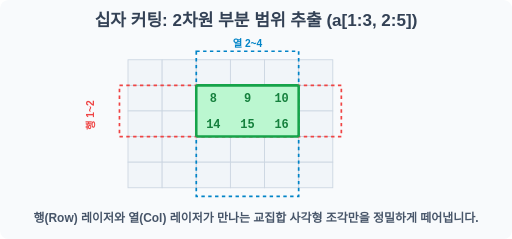
t = 0.00 s
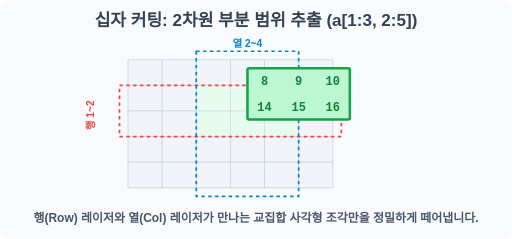
t = 0.60 s
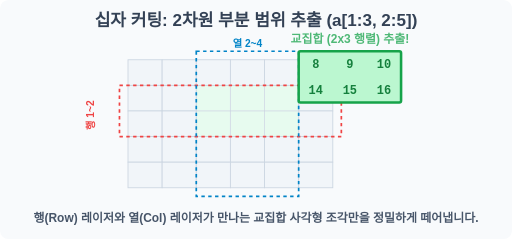
t = 1.40 s
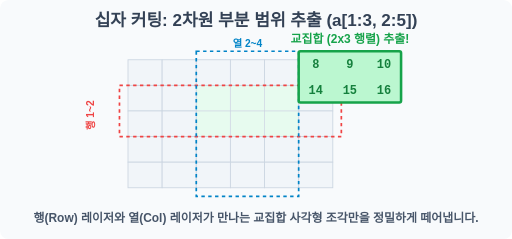
t = 2.10 s
t = 2.70 s: frame unchanged from t = 2.10 s, image omitted
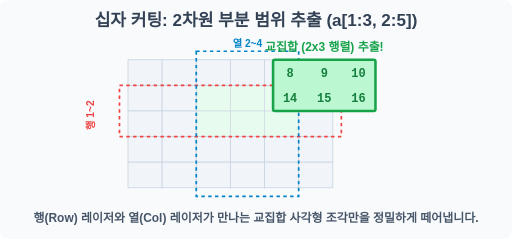
t = 3.40 s

The animated SVG that drew these frames (rendered in a browser with its animation timeline set to each time). Animation: 2 SMIL elements (animate=1,animateTransform=1); one cycle of 4.00 s, repeats indefinitely.

<svg width="600" height="280" viewBox="0 0 600 280" xmlns="http://www.w3.org/2000/svg">
    <rect width="600" height="280" fill="#f8fafc" rx="10"/>
    <text x="300" y="30" font-family="sans-serif" font-size="20" font-weight="bold" fill="#334155" text-anchor="middle">십자 커팅: 2차원 부분 범위 추출 (a[1:3, 2:5])</text>
    
    <g transform="translate(150, 70)">
        <g stroke="#cbd5e1" stroke-width="1">
            <rect x="0" y="0" width="40" height="30" fill="#f1f5f9"/>
            <rect x="40" y="0" width="40" height="30" fill="#f1f5f9"/>
            <rect x="80" y="0" width="40" height="30" fill="#f1f5f9"/>
            <rect x="120" y="0" width="40" height="30" fill="#f1f5f9"/>
            <rect x="160" y="0" width="40" height="30" fill="#f1f5f9"/>
            <rect x="200" y="0" width="40" height="30" fill="#f1f5f9"/>
            <rect x="0" y="30" width="40" height="30" fill="#f1f5f9"/>
            <rect x="40" y="30" width="40" height="30" fill="#f1f5f9"/>
            <rect x="80" y="30" width="40" height="30" fill="#dcfce7" opacity="0.6"/>
            <rect x="120" y="30" width="40" height="30" fill="#dcfce7" opacity="0.6"/>
            <rect x="160" y="30" width="40" height="30" fill="#dcfce7" opacity="0.6"/>
            <rect x="200" y="30" width="40" height="30" fill="#f1f5f9"/>
            <rect x="0" y="60" width="40" height="30" fill="#f1f5f9"/>
            <rect x="40" y="60" width="40" height="30" fill="#f1f5f9"/>
            <rect x="80" y="60" width="40" height="30" fill="#dcfce7" opacity="0.6"/>
            <rect x="120" y="60" width="40" height="30" fill="#dcfce7" opacity="0.6"/>
            <rect x="160" y="60" width="40" height="30" fill="#dcfce7" opacity="0.6"/>
            <rect x="200" y="60" width="40" height="30" fill="#f1f5f9"/>
            <rect x="0" y="90" width="40" height="30" fill="#f1f5f9"/>
            <rect x="40" y="90" width="40" height="30" fill="#f1f5f9"/>
            <rect x="80" y="90" width="40" height="30" fill="#f1f5f9"/>
            <rect x="120" y="90" width="40" height="30" fill="#f1f5f9"/>
            <rect x="160" y="90" width="40" height="30" fill="#f1f5f9"/>
            <rect x="200" y="90" width="40" height="30" fill="#f1f5f9"/>
            <rect x="0" y="120" width="40" height="30" fill="#f1f5f9"/>
            <rect x="40" y="120" width="40" height="30" fill="#f1f5f9"/>
            <rect x="80" y="120" width="40" height="30" fill="#f1f5f9"/>
            <rect x="120" y="120" width="40" height="30" fill="#f1f5f9"/>
            <rect x="160" y="120" width="40" height="30" fill="#f1f5f9"/>
            <rect x="200" y="120" width="40" height="30" fill="#f1f5f9"/>
        </g>
        
        <rect x="-10" y="30" width="260" height="60" fill="none" stroke="#ef4444" stroke-width="2" stroke-dasharray="4"/>
        <text x="-40" y="65" font-family="sans-serif" font-size="12" fill="#ef4444" text-anchor="middle" font-weight="bold" transform="rotate(-90, -40, 65)">행 1~2</text>
        
        <rect x="80" y="-10" width="120" height="170" fill="none" stroke="#0284c7" stroke-width="2" stroke-dasharray="4"/>
        <text x="140" y="-15" font-family="sans-serif" font-size="12" fill="#0284c7" text-anchor="middle" font-weight="bold">열 2~4</text>

        <g>
            <rect x="80" y="30" width="120" height="60" fill="#bbf7d0" stroke="#16a34a" stroke-width="3" rx="2"/>
            <animateTransform attributeName="transform" type="translate" values="0,0;120,-40;120,-40;0,0" dur="4s" repeatCount="indefinite" keyTimes="0;0.3;0.8;1"/>
            
            <text x="140" y="20" font-family="sans-serif" font-size="14" font-weight="bold" fill="#16a34a" text-anchor="middle" opacity="0">
                교집합 (2x3 행렬) 추출!
                <animate attributeName="opacity" values="0;0;1;1;0" dur="4s" repeatCount="indefinite" keyTimes="0;0.2;0.4;0.9;1"/>
            </text>
            
            <g font-family="monospace" font-size="14" font-weight="bold" fill="#15803d" text-anchor="middle">
                <text x="100" y="50">8</text><text x="140" y="50">9</text><text x="180" y="50">10</text>
                <text x="100" y="80">14</text><text x="140" y="80">15</text><text x="180" y="80">16</text>
            </g>
        </g>
    </g>

    <text x="300" y="260" font-family="sans-serif" font-size="14" font-weight="bold" fill="#475569" text-anchor="middle">행(Row) 레이저와 열(Col) 레이저가 만나는 교집합 사각형 조각만을 정밀하게 떼어냅니다.</text>
</svg>
